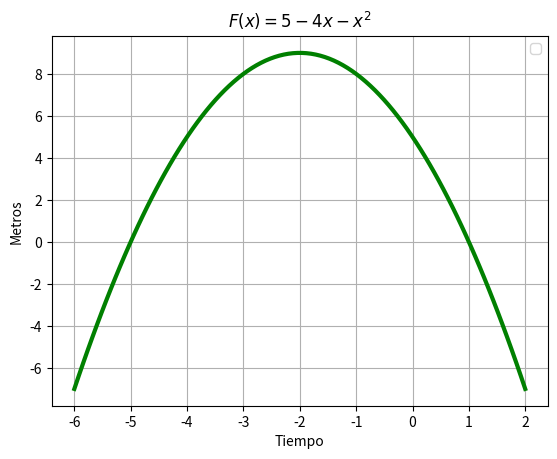

Here is the Python script that generated this plot:
# [redacted]
#Laboratorio 3b
#Ejercicio 1a

import matplotlib.pyplot as plt
import numpy as np

x=np.linspace(-6,2,100)
y=5-4*x-x**2
plt.plot(x,y,linewidth=3,color='g')
plt.legend()
plt.title('$F(x)=5-4x-x^2$')
plt.xlabel('Tiempo')
plt.ylabel('Metros')
plt.grid(True)
plt.show()
